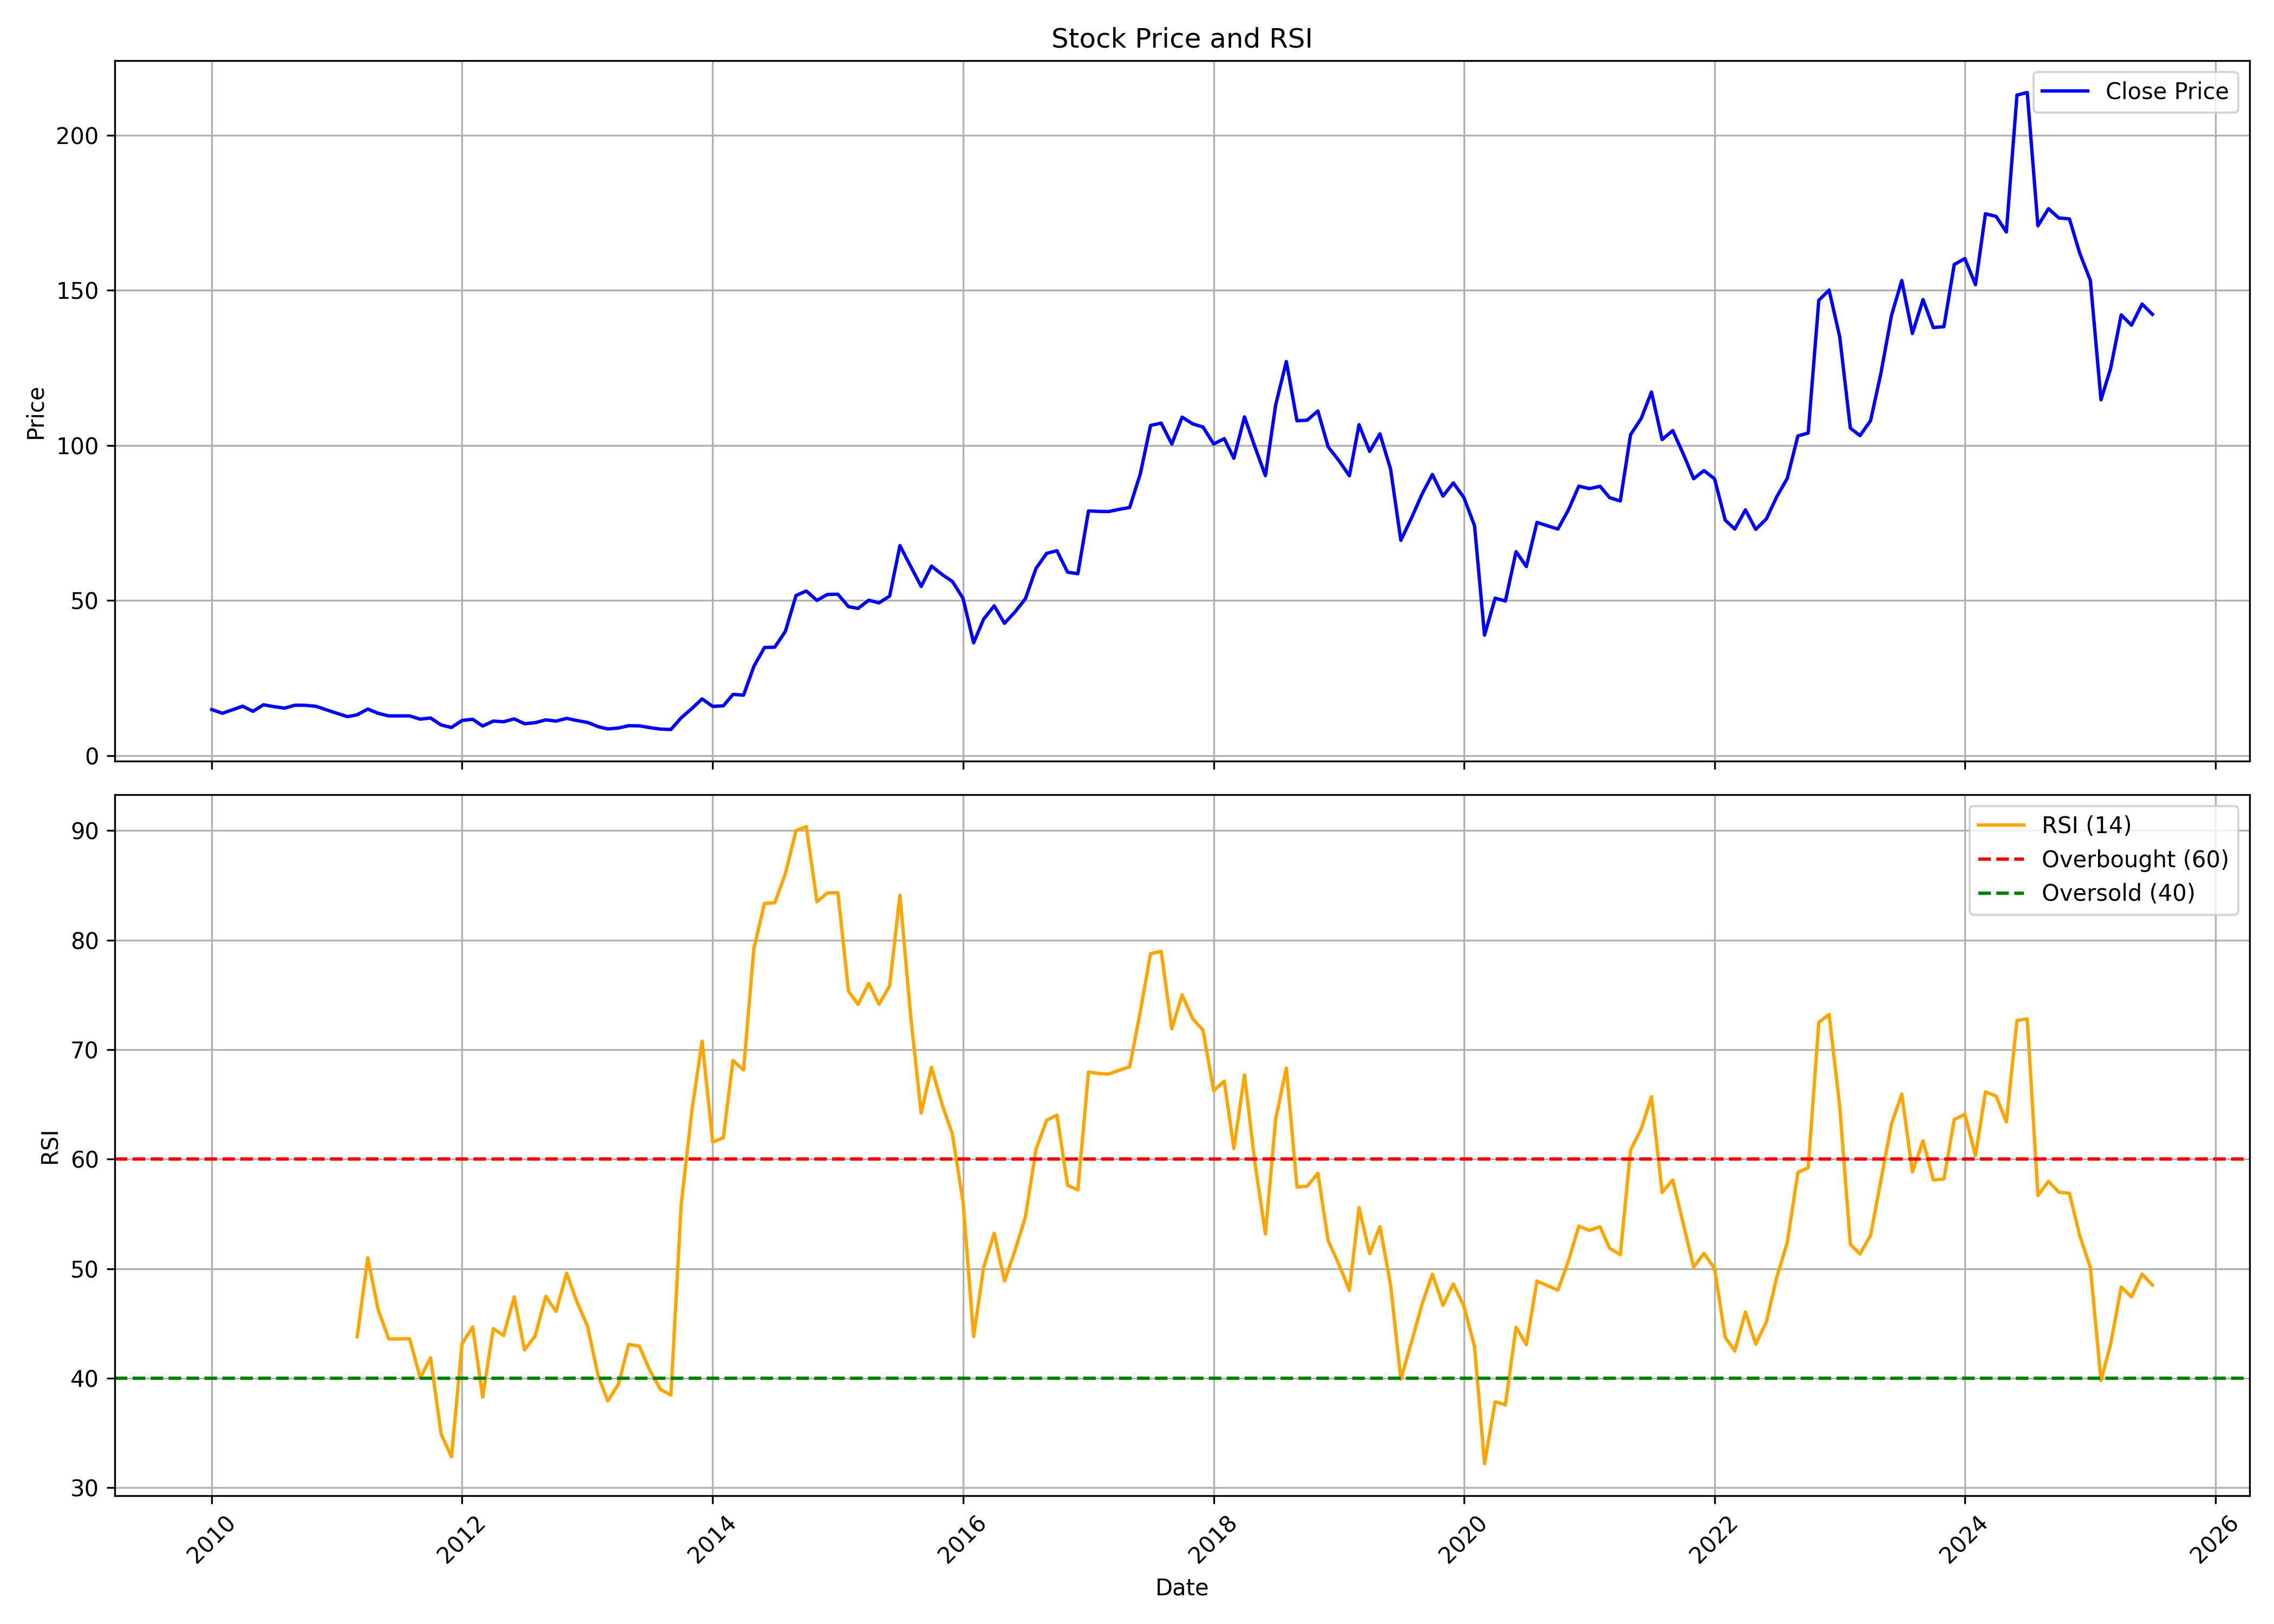

The file beside this chart, header and first rows:
, date, symbol, open, high, low, close, volume, rsi
0, 2010-01-01, JTEKTINDIA, 13.42, 18.95, 13.11, 14.81, 10794324, 
1, 2010-02-01, JTEKTINDIA, 15.09, 16.05, 12.83, 13.62, 1362366, 
2, 2010-03-01, JTEKTINDIA, 13.62, 16.52, 13.5, 14.7, 4509641, 
3, 2010-04-01, JTEKTINDIA, 14.3, 16.24, 13.62, 15.89, 4441197, 
4, 2010-05-01, JTEKTINDIA, 16.05, 16.56, 13.19, 14.26, 3243769, 
5, 2010-06-01, JTEKTINDIA, 14.26, 16.84, 13.98, 16.36, 4384959, 
6, 2010-07-01, JTEKTINDIA, 16.48, 19.3, 15.41, 15.77, 14075179, 
7, 2010-08-01, JTEKTINDIA, 15.99, 16.51, 15.06, 15.26, 4490861, 
8, 2010-09-01, JTEKTINDIA, 15.71, 18.61, 15.67, 16.23, 7247680, 
9, 2010-10-01, JTEKTINDIA, 16.43, 17.24, 15.26, 16.19, 7928632, 
10, 2010-11-01, JTEKTINDIA, 16.83, 18.73, 14.54, 15.87, 8073594, 
11, 2010-12-01, JTEKTINDIA, 16.03, 16.39, 13.77, 14.74, 2330305, 
12, 2011-01-01, JTEKTINDIA, 14.86, 16.27, 13.05, 13.61, 2043322, 
13, 2011-02-01, JTEKTINDIA, 13.69, 14.38, 11.28, 12.52, 1760307, 
14, 2011-03-01, JTEKTINDIA, 12.65, 14.05, 11.4, 13.13, 3014175, 43.78
15, 2011-04-01, JTEKTINDIA, 12.6, 16.11, 12.6, 14.98, 4221268, 50.99
16, 2011-05-01, JTEKTINDIA, 15.18, 15.38, 12.89, 13.61, 1478124, 46.27
17, 2011-06-01, JTEKTINDIA, 13.85, 14.14, 12.16, 12.77, 1391694, 43.58
18, 2011-07-01, JTEKTINDIA, 12.65, 14.18, 12.6, 12.77, 1546799, 43.58
19, 2011-08-01, JTEKTINDIA, 13.27, 14.82, 11.72, 12.77, 3116795, 43.6
20, 2011-09-01, JTEKTINDIA, 12.77, 13.56, 11.51, 11.72, 1133086, 40.01
21, 2011-10-01, JTEKTINDIA, 11.76, 12.43, 11.3, 12.1, 829292, 41.87
22, 2011-11-01, JTEKTINDIA, 12.23, 12.31, 8.499, 9.839, 897311, 34.9
23, 2011-12-01, JTEKTINDIA, 10.05, 10.89, 8.541, 9.043, 801318, 32.83
24, 2012-01-01, JTEKTINDIA, 9.127, 11.76, 8.792, 11.3, 984520, 43.15
25, 2012-02-01, JTEKTINDIA, 11.39, 12.64, 10.89, 11.68, 2397795, 44.68
26, 2012-03-01, JTEKTINDIA, 11.81, 11.85, 8.834, 9.504, 1859245, 38.28
27, 2012-04-01, JTEKTINDIA, 9.964, 12.31, 9.839, 11.09, 2203938, 44.53
28, 2012-05-01, JTEKTINDIA, 11.09, 12.23, 10.68, 10.89, 1554270, 43.9
29, 2012-06-01, JTEKTINDIA, 11.01, 12.18, 10.47, 11.81, 1652367, 47.43
30, 2012-07-01, JTEKTINDIA, 11.81, 12.56, 10.22, 10.26, 1782256, 42.58
31, 2012-08-01, JTEKTINDIA, 10.88, 12.55, 10.36, 10.58, 3362507, 43.85
32, 2012-09-01, JTEKTINDIA, 10.93, 12.24, 10.53, 11.5, 1384048, 47.47
33, 2012-10-01, JTEKTINDIA, 11.85, 12.37, 10.97, 11.1, 1685821, 46.1
34, 2012-11-01, JTEKTINDIA, 11.1, 12.73, 10.66, 11.98, 3073469, 49.58
35, 2012-12-01, JTEKTINDIA, 11.54, 12.07, 11.1, 11.28, 1355838, 46.97
36, 2013-01-01, JTEKTINDIA, 11.28, 11.98, 10.58, 10.66, 1400788, 44.74
37, 2013-02-01, JTEKTINDIA, 10.66, 11.15, 9.215, 9.303, 1241398, 40.2
38, 2013-03-01, JTEKTINDIA, 9.391, 10.31, 8.206, 8.557, 1178682, 37.93
39, 2013-04-01, JTEKTINDIA, 8.601, 9.391, 8.338, 8.864, 873600, 39.45
40, 2013-05-01, JTEKTINDIA, 8.864, 10.4, 8.689, 9.61, 1664825, 43.09
41, 2013-06-01, JTEKTINDIA, 9.786, 11.15, 8.908, 9.566, 2013618, 42.92
42, 2013-07-01, JTEKTINDIA, 9.654, 10.49, 8.864, 8.996, 1400213, 40.76
43, 2013-08-01, JTEKTINDIA, 9.824, 9.824, 8.474, 8.521, 827736, 38.99
44, 2013-09-01, JTEKTINDIA, 8.986, 9.452, 8.334, 8.381, 948728, 38.47
45, 2013-10-01, JTEKTINDIA, 8.428, 12.43, 8.428, 12.15, 5202318, 55.83
46, 2013-11-01, JTEKTINDIA, 12.29, 16.3, 11.83, 15.13, 9043827, 64.38
47, 2013-12-01, JTEKTINDIA, 15.37, 18.25, 14.43, 18.25, 2683459, 70.77
48, 2014-01-01, JTEKTINDIA, 19.09, 19.79, 15.55, 15.83, 3425812, 61.55
49, 2014-02-01, JTEKTINDIA, 15.97, 17.79, 15.37, 16.02, 1394110, 61.96
50, 2014-03-01, JTEKTINDIA, 15.37, 20.44, 15.27, 19.7, 5312841, 69
51, 2014-04-01, JTEKTINDIA, 19.37, 23.28, 19.18, 19.46, 5858691, 68.14
52, 2014-05-01, JTEKTINDIA, 19.46, 30.4, 19.46, 28.73, 10460276, 79.23
53, 2014-06-01, JTEKTINDIA, 27.98, 37.16, 27.05, 34.83, 9186718, 83.34
54, 2014-07-01, JTEKTINDIA, 35.29, 36.74, 30.31, 34.92, 5687590, 83.39
55, 2014-08-01, JTEKTINDIA, 34.83, 43.3, 34.46, 40.04, 8377991, 86.07
56, 2014-09-01, JTEKTINDIA, 40.51, 60.95, 40.04, 51.59, 13638675, 89.99
57, 2014-10-01, JTEKTINDIA, 52.33, 54.97, 47.42, 53.03, 3713474, 90.35
58, 2014-11-01, JTEKTINDIA, 54.12, 59.12, 49.31, 50.01, 5426345, 83.49
59, 2014-12-01, JTEKTINDIA, 50.01, 57.75, 48.17, 51.9, 6115682, 84.29
... 127 more rows
